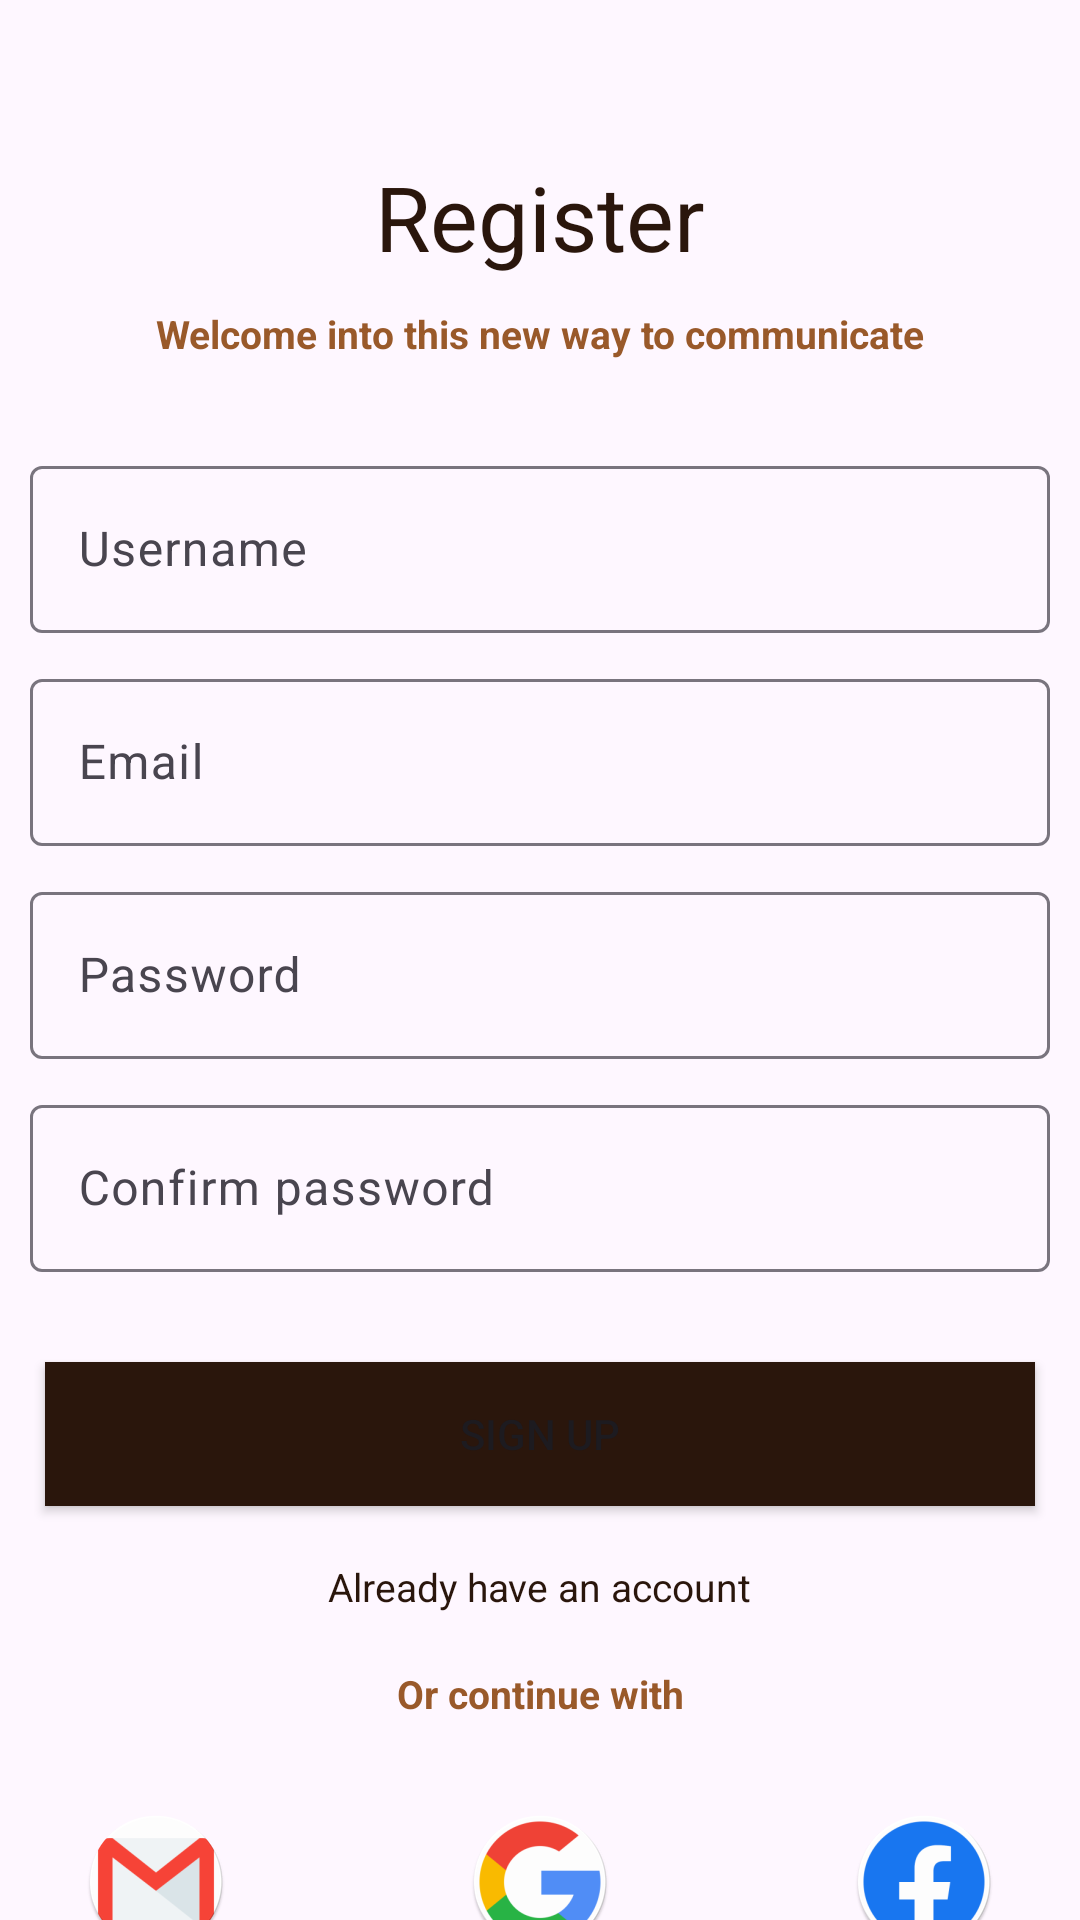

Here is an Android app screen rendered from its layout file. Give the layout XML and the strings, colors and styles it references.
<!-- AndroidManifest.xml: application theme Theme.KuroLine -->
<!-- res/layout/fragment_register_email.xml -->
<?xml version="1.0" encoding="utf-8"?>
<androidx.constraintlayout.widget.ConstraintLayout xmlns:android="http://schemas.android.com/apk/res/android"
    xmlns:app="http://schemas.android.com/apk/res-auto"
    xmlns:tools="http://schemas.android.com/tools"
    android:layout_width="match_parent"
    android:layout_height="match_parent">

    <LinearLayout
        android:id="@+id/linearLayout"
        android:layout_width="match_parent"
        android:layout_height="wrap_content"
        android:layout_marginTop="52dp"
        android:gravity="center"
        android:orientation="vertical"
        app:layout_constraintTop_toTopOf="parent"
        tools:layout_editor_absoluteX="16dp">

        <TextView
            android:layout_width="wrap_content"
            android:layout_height="wrap_content"
            android:text="Register"
            android:textColor="@color/primary"
            android:textSize="30sp" />

        <View
            android:layout_width="match_parent"
            android:layout_height="10dp" />

        <TextView
            android:layout_width="match_parent"
            android:layout_height="wrap_content"
            android:gravity="center"
            android:text="@string/welcome_register"
            android:textColor="@color/secondary"
            android:textSize="@dimen/slogan_size"
            android:textStyle="bold" />

        <View
            android:layout_width="match_parent"
            android:layout_height="30dp" />

        <com.google.android.material.textfield.TextInputLayout
            android:layout_width="match_parent"
            android:layout_height="wrap_content"
            android:layout_marginLeft="10dp"
            android:layout_marginRight="10dp"
            android:layout_marginBottom="10dp">

            <com.google.android.material.textfield.TextInputEditText
                android:id="@+id/register_username"
                android:layout_width="match_parent"
                android:layout_height="wrap_content"
                android:hint="@string/username" />

        </com.google.android.material.textfield.TextInputLayout>

        <com.google.android.material.textfield.TextInputLayout
            android:layout_width="match_parent"
            android:layout_height="wrap_content"
            android:layout_marginLeft="10dp"
            android:layout_marginRight="10dp"
            android:layout_marginBottom="10dp">

            <com.google.android.material.textfield.TextInputEditText
                android:id="@+id/register_email"
                android:layout_width="match_parent"
                android:layout_height="wrap_content"
                android:hint="@string/email"
                android:inputType="textEmailAddress" />

        </com.google.android.material.textfield.TextInputLayout>

        <com.google.android.material.textfield.TextInputLayout
            android:layout_width="match_parent"
            android:layout_height="wrap_content"
            android:layout_marginLeft="10dp"
            android:layout_marginRight="10dp"
            android:layout_marginBottom="10dp">

            <com.google.android.material.textfield.TextInputEditText
                android:id="@+id/register_password"
                android:layout_width="match_parent"
                android:layout_height="wrap_content"
                android:hint="@string/password"
                android:inputType="textPassword" />

        </com.google.android.material.textfield.TextInputLayout>

        <com.google.android.material.textfield.TextInputLayout
            android:layout_width="match_parent"
            android:layout_height="wrap_content"
            android:layout_marginLeft="10dp"
            android:layout_marginRight="10dp"
            android:layout_marginBottom="10dp">

            <com.google.android.material.textfield.TextInputEditText
                android:id="@+id/register_confirm_password"
                android:layout_width="match_parent"
                android:layout_height="wrap_content"
                android:hint="@string/confirm_password"
                android:inputType="textPassword" />

        </com.google.android.material.textfield.TextInputLayout>


        <Button
            android:id="@+id/register_btn"
            android:layout_width="330dp"
            android:layout_height="wrap_content"
            android:layout_marginTop="20dp"
            android:background="@color/primary"
            android:text="@string/sign_up" />

        <TextView
            android:id="@+id/already_account"
            android:layout_width="wrap_content"
            android:layout_height="wrap_content"
            android:layout_margin="18dp"
            android:text="Already have an account"
            android:textColor="@color/primary"
            android:textSize="@dimen/slogan_size" />
    </LinearLayout>


    <include
        layout="@layout/connection_method"
        android:layout_width="match_parent"
        android:layout_height="wrap_content"
        app:layout_constraintTop_toBottomOf="@id/linearLayout" />
</androidx.constraintlayout.widget.ConstraintLayout>
<!-- res/layout/connection_method.xml (included above) -->
<?xml version="1.0" encoding="utf-8"?>
<LinearLayout xmlns:android="http://schemas.android.com/apk/res/android"
    xmlns:tools="http://schemas.android.com/tools"
    android:layout_width="match_parent"
    android:layout_height="wrap_content"
    android:layout_marginTop="40dp"
    android:gravity="center"
    android:orientation="vertical"
    tools:showIn="@layout/fragment_login">

    <TextView
        android:layout_width="match_parent"
        android:layout_height="wrap_content"
        android:layout_marginBottom="30dp"
        android:gravity="center"
        android:text="Or continue with"
        android:textColor="@color/secondary"
        android:textSize="@dimen/slogan_size"
        android:textStyle="bold" />

    <LinearLayout
        android:layout_width="match_parent"
        android:layout_height="wrap_content"
        android:gravity="center">

        <ImageButton
            android:id="@+id/email_google"
            android:layout_width="@dimen/connection_logo_size"
            android:layout_height="@dimen/connection_logo_size"
            android:background="@mipmap/email_icon_round" />

        <View
            android:layout_width="80dp"
            android:layout_height="0dp" />

        <ImageButton
            android:id="@+id/login_google"
            android:layout_width="@dimen/connection_logo_size"
            android:layout_height="@dimen/connection_logo_size"
            android:background="@mipmap/google_icon_round" />

        <View
            android:layout_width="80dp"
            android:layout_height="0dp" />


        <ImageButton
            android:id="@+id/login_facebook"
            android:layout_width="@dimen/connection_logo_size"
            android:layout_height="@dimen/connection_logo_size"
            android:background="@mipmap/facebook_icon_round" />
    </LinearLayout>
</LinearLayout>
<!-- res/layout/fragment_login.xml (included above) -->
<?xml version="1.0" encoding="utf-8"?>
<androidx.constraintlayout.widget.ConstraintLayout xmlns:android="http://schemas.android.com/apk/res/android"
    xmlns:app="http://schemas.android.com/apk/res-auto"
    xmlns:tools="http://schemas.android.com/tools"
    android:layout_width="match_parent"
    android:layout_height="match_parent">

    <LinearLayout
        android:id="@+id/linearLayout"
        android:layout_width="match_parent"
        android:layout_height="wrap_content"
        android:layout_marginTop="100dp"
        android:gravity="center"
        android:orientation="vertical"
        app:layout_constraintTop_toTopOf="parent"
        tools:layout_editor_absoluteX="0dp">

        <LinearLayout
            android:layout_width="match_parent"
            android:layout_height="wrap_content"
            android:orientation="horizontal">

            <ImageView
                android:layout_width="90dp"
                android:layout_height="90dp"
                android:layout_gravity="left"
                android:layout_marginBottom="10dp"
                android:background="@mipmap/logo_home_foreground" />

            <LinearLayout
                android:layout_width="match_parent"
                android:layout_height="wrap_content"
                android:layout_marginLeft="-4dp"
                android:layout_marginTop="15dp"
                android:orientation="vertical">

                <TextView
                    android:layout_width="wrap_content"
                    android:layout_height="wrap_content"
                    android:text="Welcome Back!"
                    android:textSize="20sp"
                    android:textStyle="bold" />

                <TextView
                    android:layout_width="match_parent"
                    android:layout_height="wrap_content"
                    android:layout_gravity="center"

                    android:text="@string/login_slogan"
                    android:textColor="@color/secondary"
                    android:textSize="@dimen/slogan_size"
                    android:textStyle="bold" />

            </LinearLayout>
        </LinearLayout>


        <LinearLayout
            android:layout_width="match_parent"
            android:layout_height="wrap_content"
            android:layout_margin="8dp"
            android:orientation="vertical">

            <TextView
                android:layout_width="wrap_content"
                android:layout_height="wrap_content"
                android:layout_marginBottom="5dp"
                android:text="Mobile number"
                android:textSize="15sp"
                android:textStyle="bold" />

            <LinearLayout
                android:layout_width="match_parent"
                android:layout_height="wrap_content"
                android:background="@drawable/border"
                android:gravity="center_vertical">

                <com.hbb20.CountryCodePicker
                    android:id="@+id/ccp"
                    android:layout_width="wrap_content"
                    android:layout_height="match_parent"
                    android:gravity="center"
                    android:padding="5dp"
                    app:ccp_autoDetectCountry="true"
                    app:ccp_autoFormatNumber="true"
                    app:ccp_showFullName="false"
                    app:ccp_showNameCode="false"
                    app:ccp_textGravity="LEFT" />


                <com.google.android.material.textfield.TextInputEditText
                    android:id="@+id/login_phone_number"
                    android:layout_width="match_parent"
                    android:layout_height="match_parent"
                    android:background="@drawable/flag_transparent"
                    android:hint="@string/telephone"
                    android:inputType="phone" />

            </LinearLayout>


            <TextView
                android:layout_width="wrap_content"
                android:layout_height="wrap_content"
                android:layout_gravity="center"
                android:text="@string/digit_code" />
        </LinearLayout>

        <Button
            android:id="@+id/login_btn"
            android:layout_width="330dp"
            android:layout_height="wrap_content"
            android:layout_marginTop="20dp"
            android:background="@color/primary"
            android:text="@string/continuer" />

        <TextView
            android:layout_width="wrap_content"
            android:layout_height="wrap_content"
            android:layout_gravity="center"
            android:layout_marginLeft="50dp"
            android:layout_marginTop="20dp"
            android:layout_marginRight="50dp"
            android:gravity="center"
            android:text="@string/tspp"
            android:textColor="@color/primary"
            android:textSize="10sp" />


        <TextView
            android:id="@+id/new_account"
            android:layout_width="wrap_content"
            android:layout_height="48dp"
            android:layout_margin="18dp"
            android:gravity="center"
            android:text="@string/new_user_create_an_account"
            android:textColor="@color/primary"
            android:textSize="@dimen/slogan_size" />
    </LinearLayout>

    <include
        layout="@layout/connection_method"
        android:layout_width="match_parent"
        android:layout_height="wrap_content"
        android:layout_marginTop="20dp"
        app:layout_constraintTop_toBottomOf="@id/linearLayout" />

</androidx.constraintlayout.widget.ConstraintLayout>
<!-- resources referenced by this layout -->
<resources>
  <color name="primary">#2A160C</color>
  <color name="secondary">#99592A</color>
  <dimen name="connection_logo_size">48dp</dimen>
  <dimen name="slogan_size">13sp</dimen>
  <!-- drawable border (drawable) -->
  <?xml version="1.0" encoding="utf-8"?>
  <shape xmlns:android="http://schemas.android.com/apk/res/android">
  
      <stroke
          android:color="@color/primary"
          android:width="2sp"
          />
      <corners
          android:radius="3sp"/>
  </shape>
  <!-- mipmap email_icon_round: webp bitmap (mipmap-hdpi, 2826 bytes) -->
  <!-- mipmap facebook_icon_round: webp bitmap (mipmap-hdpi, 2956 bytes) -->
  <!-- mipmap google_icon_round: webp bitmap (mipmap-hdpi, 3622 bytes) -->
  <!-- mipmap logo_home_foreground: png bitmap (mipmap-hdpi, 4722 bytes) -->
  <string name="confirm_password">Confirm password</string>
  <string name="continuer">Continue</string>
  <string name="digit_code">A 4-digit code will be sent to the above number for verification</string>
  <string name="email">Email</string>
  <string name="login_slogan">"Let's chat and connect with your family"</string>
  <string name="new_user_create_an_account">New user? Create an account</string>
  <string name="password">Password</string>
  <string name="sign_up">Sign up</string>
  <string name="telephone">Phone number</string>
  <string name="tspp">By choosing to continue, you’re agreeing to our Terms of service and Privacy Policy</string>
  <string name="username">Username</string>
  <string name="welcome_register">Welcome into this new way to communicate</string>
  <style name="Theme.KuroLine" parent="@style/Theme.Material3.Light.NoActionBar">
          <item name="colorPrimary">@color/primary</item>
          <item name="colorSecondary">@color/secondary</item>
          <item name="colorAccent">@color/accent</item>
      </style>
  <color name="accent">#99592A</color>
</resources>
